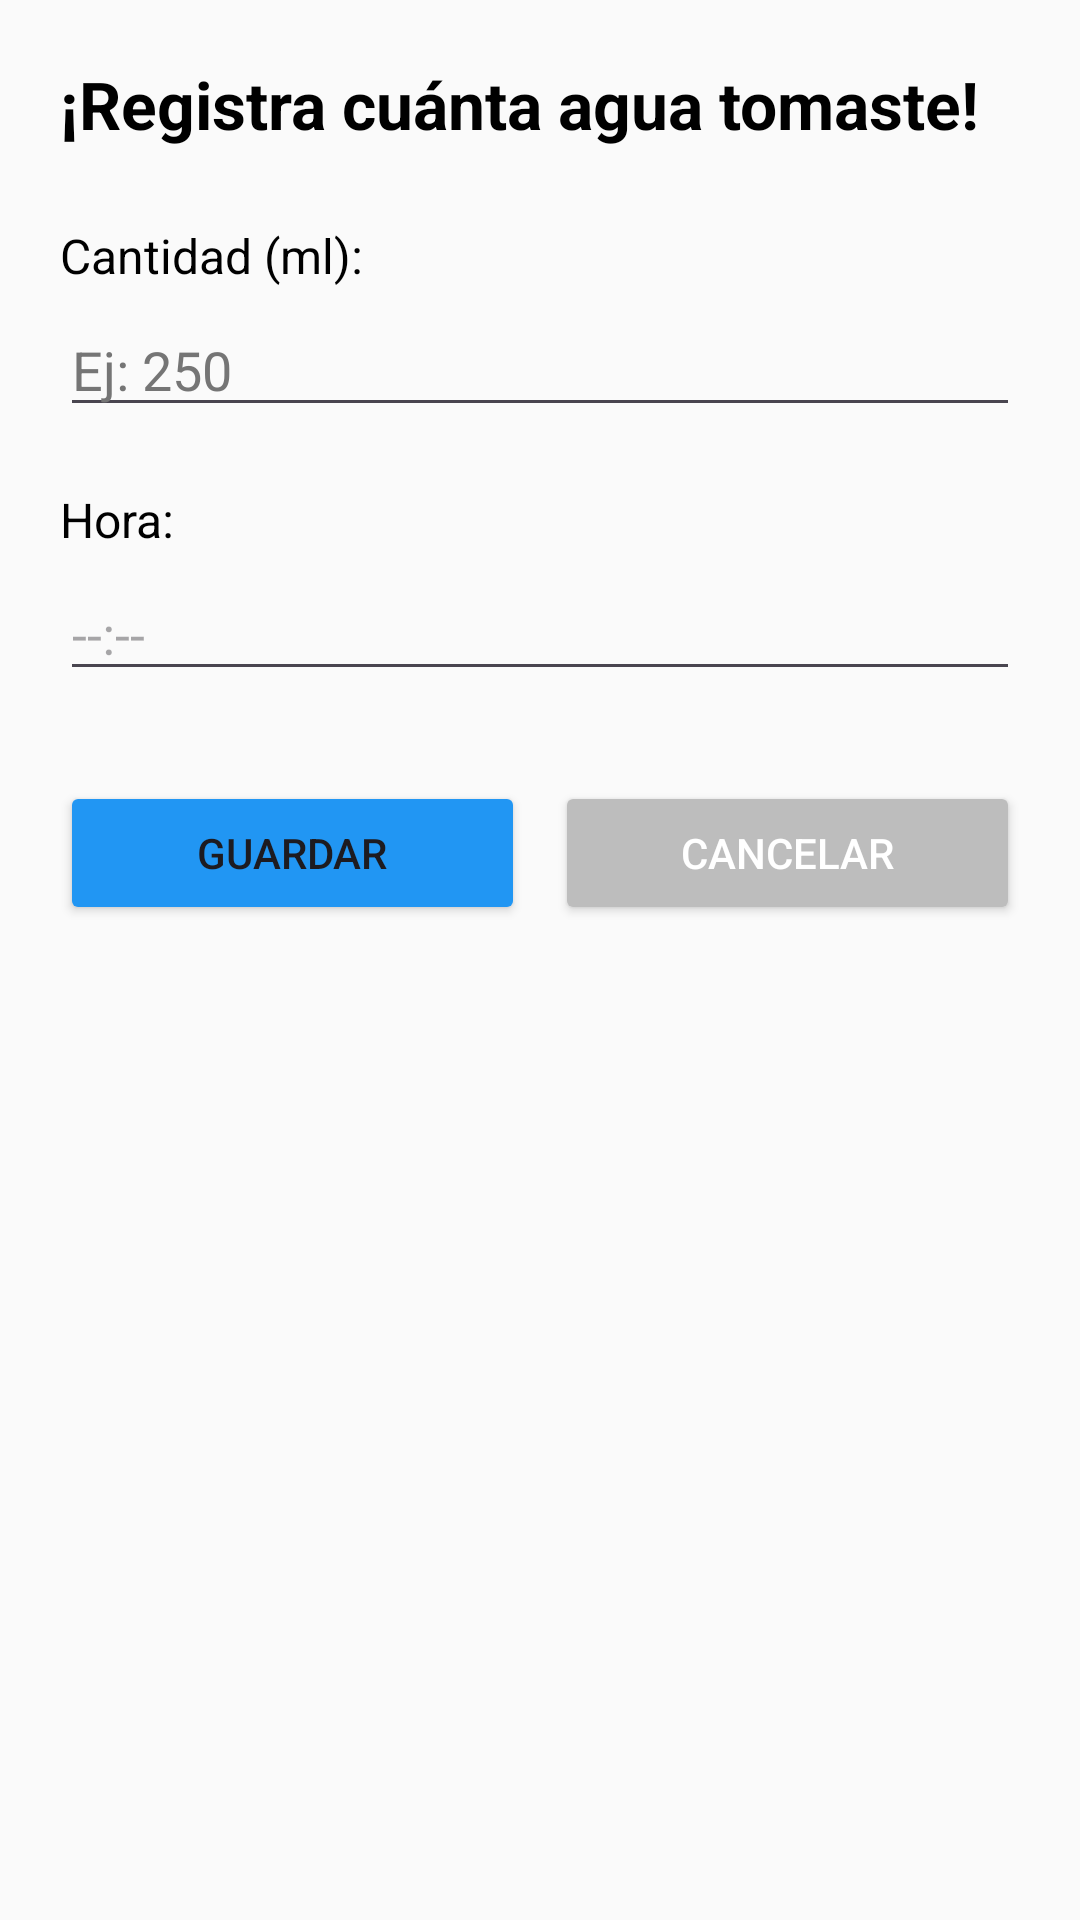

Here is an Android app screen rendered from its layout file. Give the layout XML and the strings, colors and styles it references.
<!-- AndroidManifest.xml: application theme Theme.Registro_Sostenibilidad -->
<!-- res/layout/activity_hidratacion_registro.xml -->
<?xml version="1.0" encoding="utf-8"?>
<LinearLayout xmlns:android="http://schemas.android.com/apk/res/android"
    android:layout_width="match_parent"
    android:layout_height="match_parent"
    android:orientation="vertical"
    android:padding="20dp"
    android:background="#FAFAFA">

    <TextView
        android:layout_width="wrap_content"
        android:layout_height="wrap_content"
        android:text="¡Registra cuánta agua tomaste!"
        android:textSize="22sp"
        android:textStyle="bold"
        android:textColor="#000000"
        android:layout_marginBottom="25dp" />

    <TextView
        android:layout_width="wrap_content"
        android:layout_height="wrap_content"
        android:text="Cantidad (ml):"
        android:textColor="#000000"
        android:textSize="16sp"
        android:layout_marginBottom="5dp" />

    <EditText
        android:id="@+id/inputCantidadRegistro"
        android:layout_width="match_parent"
        android:layout_height="wrap_content"
        android:hint="Ej: 250"
        android:inputType="number"
        android:layout_marginBottom="20dp"
        android:textColor="#000000"
        android:textColorHint="#757575"/>

    <TextView
        android:layout_width="wrap_content"
        android:layout_height="wrap_content"
        android:text="Hora:"
        android:textColor="#000000"
        android:textSize="16sp"
        android:layout_marginBottom="5dp" />

    <EditText
        android:id="@+id/inputHoraRegistro"
        android:layout_width="match_parent"
        android:layout_height="wrap_content"
        android:hint="--:--"
        android:focusable="false"
        android:clickable="true"
        android:layout_marginBottom="30dp" />

    <LinearLayout
        android:layout_width="match_parent"
        android:layout_height="wrap_content"
        android:orientation="horizontal">
        <Button
            android:id="@+id/btnGuardarRegistro"
            android:layout_width="0dp"
            android:layout_height="wrap_content"
            android:layout_weight="1"
            android:text="Guardar"
            android:backgroundTint="#2196F3"
            android:layout_marginEnd="5dp" />
        <Button
            android:id="@+id/btnCancelarRegistro"
            android:layout_width="0dp"
            android:layout_height="wrap_content"
            android:layout_weight="1"
            android:text="Cancelar"
            android:backgroundTint="#BDBDBD"
            android:textColor="#FFFFFF"
            android:layout_marginStart="5dp" />
    </LinearLayout>
</LinearLayout>
<!-- resources referenced by this layout -->
<resources>
  <style name="Theme.Registro_Sostenibilidad" parent="Base.Theme.Registro_Sostenibilidad" />
  <style name="Base.Theme.Registro_Sostenibilidad" parent="Theme.Material3.DayNight.NoActionBar">
          
          
      </style>
</resources>
